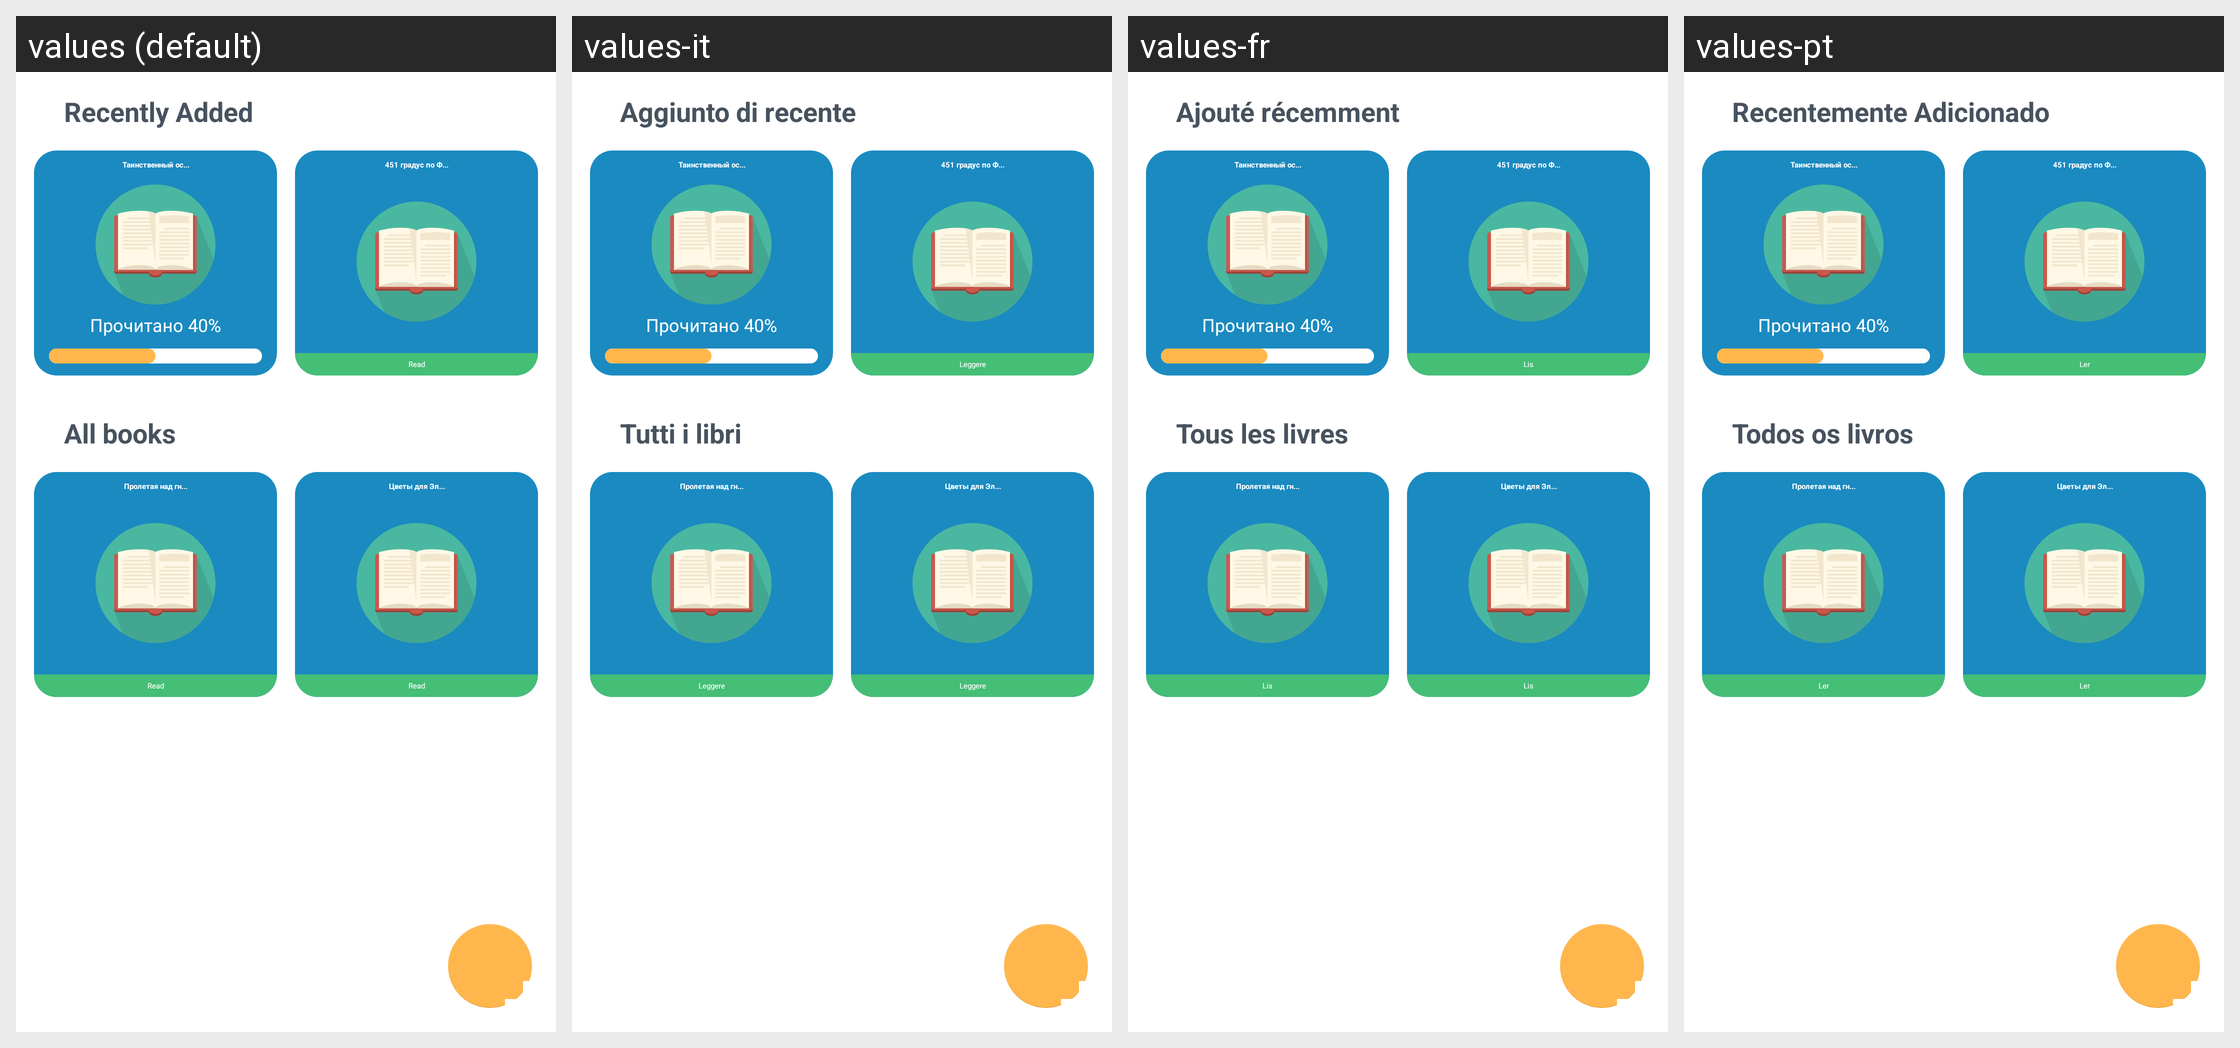

Locale-by-locale string values for the Android screen shown in this grid:
Android screen res/layout/menu_library_fragment.xml rendered under 4 locales, left to right: values (default), values-it, values-fr, values-pt. Device: Nexus 5 (rendered at 1080×1920; each locale shown at half size, 540×960, under a caption strip naming it); theme AppTheme.
Other locales in the repository, not shown: values-af, values-bs, values-ca, values-de, values-es, values-fr-rCA, values-gl, values-ml, values-ru, values-sr, values-sv.
Strings drawn on this screen, with the default value and each locale's value (text and hints the layout hard-codes, and strings that could not be matched under every locale, appear in the picture but are not listed):

new_books
  values: Recently Added
  values-it: Aggiunto di recente
  values-fr: Ajouté récemment
  values-pt: Recentemente Adicionado

start_read
  values: Read
  values-it: Leggere
  values-fr: Lis
  values-pt: Ler

all_books
  values: All books
  values-it: Tutti i libri
  values-fr: Tous les livres
  values-pt: Todos os livros
